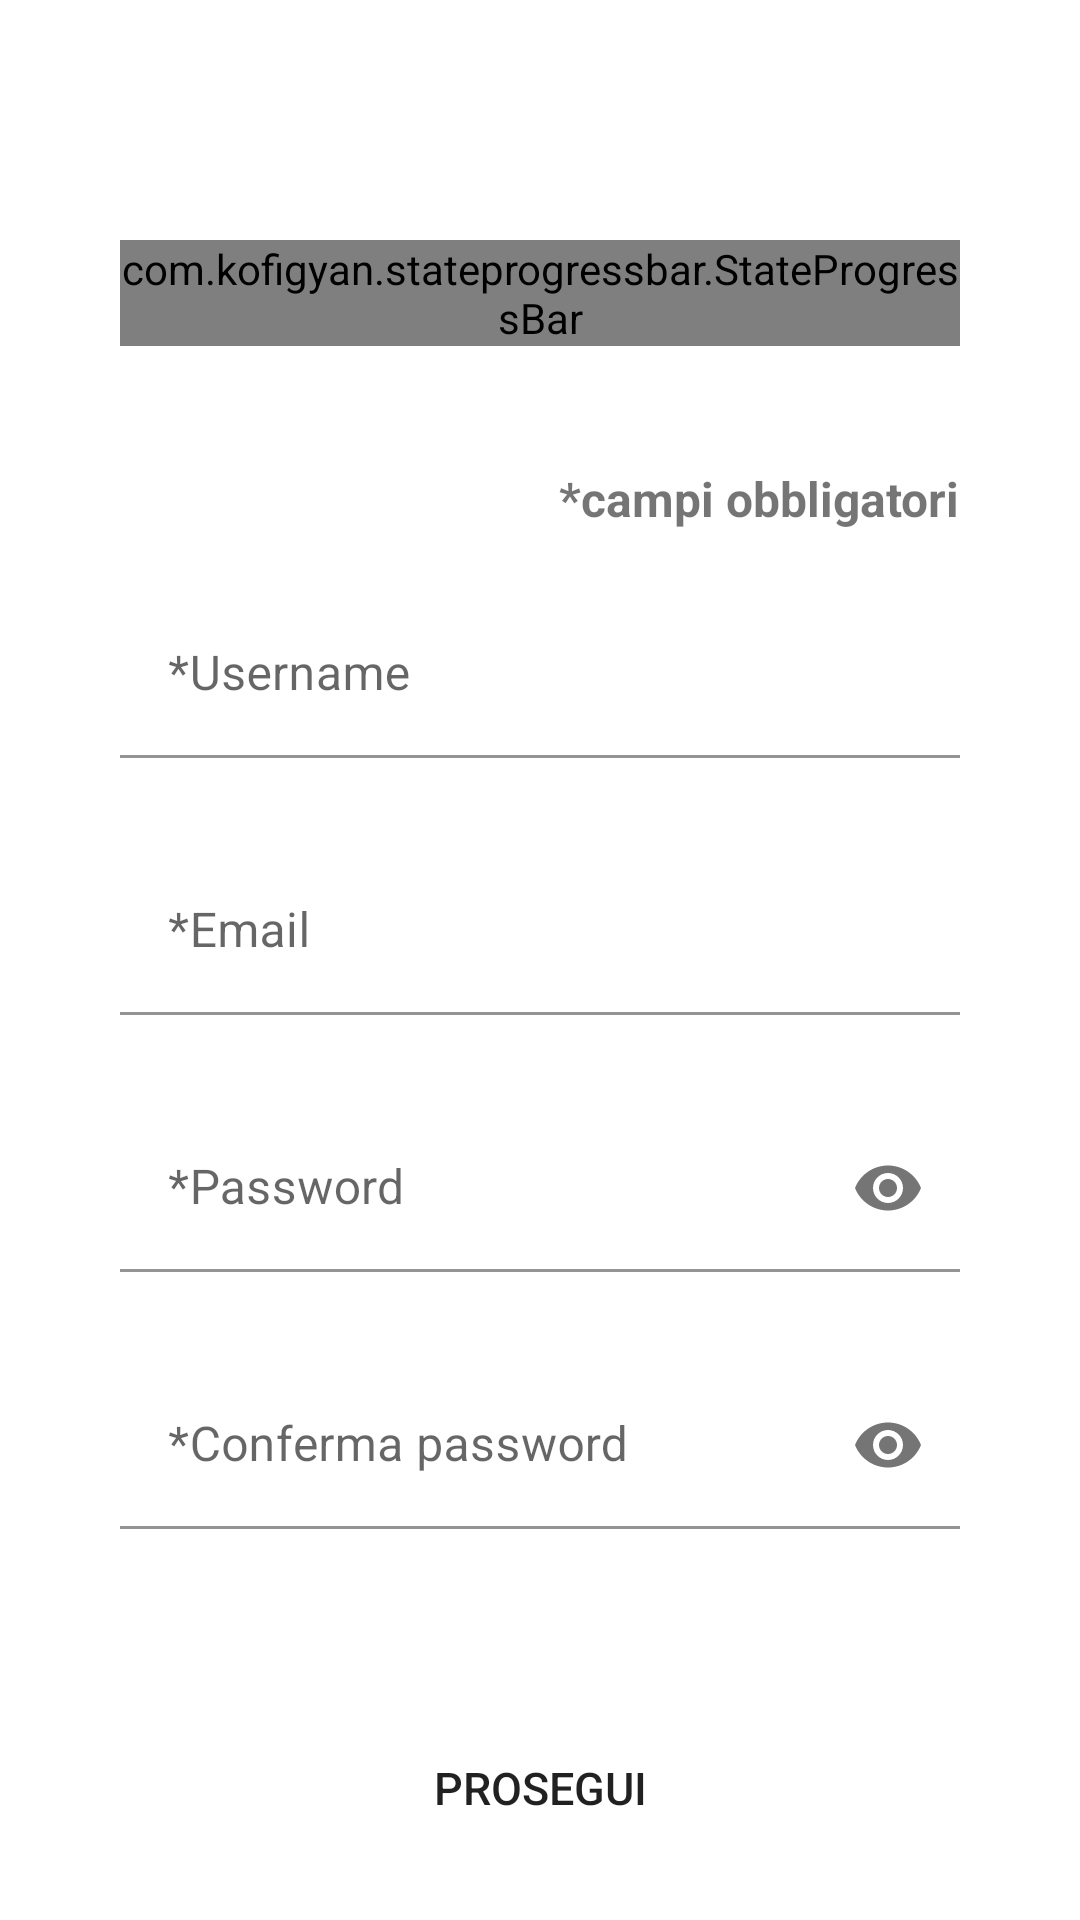

The Android layout XML behind this screen, and the referenced resources:
<!-- AndroidManifest.xml: application theme Theme.Progetto -->
<!-- res/layout/activity_second_step_registration.xml -->
<?xml version="1.0" encoding="utf-8"?>
<RelativeLayout
    xmlns:android="http://schemas.android.com/apk/res/android"
    xmlns:app="http://schemas.android.com/apk/res-auto"
    xmlns:tools="http://schemas.android.com/tools"
    android:layout_width="match_parent"
    android:layout_height="match_parent"
    tools:context=".SecondStepRegistration">

    <androidx.appcompat.widget.Toolbar
        android:id="@+id/toolbar"
        android:layout_width="match_parent"
        android:layout_height="?attr/actionBarSize"
        app:title=" "
        android:elevation="4dp"
        android:theme="@style/ThemeOverlay.AppCompat.ActionBar"
        app:popupTheme="@style/ThemeOverlay.AppCompat.Light"/>

    <LinearLayout
        android:layout_width="match_parent"
        android:layout_height="match_parent"
        android:orientation="vertical"
        android:padding="40dp">

        <Space
            android:layout_width="match_parent"
            android:layout_height="40dp"/>

        <com.kofigyan.stateprogressbar.StateProgressBar
            android:layout_width="wrap_content"
            android:layout_height="wrap_content"
            app:spb_currentStateNumber="two"
            app:spb_stateBackgroundColor="#BDBDBD"
            app:spb_stateForegroundColor="@color/azzurrinoboh"
            app:spb_maxStateNumber="five"/>

        <Space
            android:layout_width="match_parent"
            android:layout_height="40dp" />

        <TextView
            android:layout_width="wrap_content"
            android:layout_height="wrap_content"
            android:text="*campi obbligatori"
            android:textSize="16dp"
            android:textStyle="bold"

            android:layout_gravity="right"/>

        <Space
            android:layout_width="match_parent"
            android:layout_height="20dp" />


        <com.google.android.material.textfield.TextInputLayout
            android:layout_width="match_parent"
            android:layout_height="wrap_content"
            android:hint="*Username"
            app:boxBackgroundColor="@android:color/transparent"
            android:background="@android:color/transparent"
            android:id="@+id/text_input_layout_username">

            <com.google.android.material.textfield.TextInputEditText
                android:layout_width="match_parent"
                android:layout_height="match_parent"
                android:inputType="text"
                android:id="@+id/username_input" />
        </com.google.android.material.textfield.TextInputLayout>

        <Space
            android:layout_width="match_parent"
            android:layout_height="30dp"/>

        <com.google.android.material.textfield.TextInputLayout
            android:layout_width="match_parent"
            android:layout_height="wrap_content"
            android:hint="*Email"
            app:boxBackgroundColor="@android:color/transparent"
            android:background="@android:color/transparent"
            android:id="@+id/text_input_layout_email">

            <com.google.android.material.textfield.TextInputEditText
                android:layout_width="match_parent"
                android:layout_height="match_parent"
                android:inputType="text"
                android:id="@+id/email_input" />
        </com.google.android.material.textfield.TextInputLayout>

        <Space
            android:layout_width="match_parent"
            android:layout_height="30dp"/>

        <com.google.android.material.textfield.TextInputLayout
            android:layout_width="match_parent"
            android:layout_height="wrap_content"
            android:hint="*Password"
            app:passwordToggleEnabled="true"
            app:boxBackgroundColor="@android:color/transparent"
            android:background="@android:color/transparent"
            android:id="@+id/text_input_layout_password">

            <com.google.android.material.textfield.TextInputEditText
                android:layout_width="match_parent"
                android:layout_height="match_parent"
                android:inputType="textPassword"
                android:id="@+id/password_input" />
        </com.google.android.material.textfield.TextInputLayout>

        <Space
            android:layout_width="match_parent"
            android:layout_height="30dp"/>

        <com.google.android.material.textfield.TextInputLayout
            android:layout_width="match_parent"
            android:layout_height="wrap_content"
            android:hint="*Conferma password"
            app:passwordToggleEnabled="true"
            app:boxBackgroundColor="@android:color/transparent"
            android:background="@android:color/transparent"
            android:id="@+id/text_input_layout_password_confirm">

            <com.google.android.material.textfield.TextInputEditText
                android:layout_width="match_parent"
                android:layout_height="match_parent"
                android:inputType="textPassword"
                android:id="@+id/password_confirm_input" />
        </com.google.android.material.textfield.TextInputLayout>

        <Space
            android:layout_width="match_parent"
            android:layout_height="50dp"/>

    </LinearLayout>


    <Button
        android:layout_width="match_parent"
        android:layout_height="wrap_content"
        android:text="Prosegui"
        android:textSize="15sp"
        android:layout_marginStart="40dp"
        android:layout_marginEnd="40dp"
        android:layout_marginBottom="20dp"
        android:background="@drawable/button"
        android:layout_alignParentBottom="true"
        android:id="@+id/continue_button"
        />

</RelativeLayout>
<!-- resources referenced by this layout -->
<resources>
  <color name="azzurrinoboh">#2196F3</color>
  <style name="Theme.Progetto" parent="Theme.MaterialComponents.DayNight.NoActionBar">
          
          <item name="colorPrimary">@color/black</item>
          <item name="colorPrimaryVariant">@color/black</item>
          <item name="colorOnPrimary">@color/white</item>
          
          <item name="colorSecondary">@color/white</item>
          <item name="colorSecondaryVariant">@color/white</item>
          <item name="colorOnSecondary">@color/black</item>
          
          <item name="android:statusBarColor" tools:targetApi="l">#FFFFFF</item>
          
      </style>
  <color name="black">#FF000000</color>
  <color name="white">#FFFFFFFF</color>
</resources>
